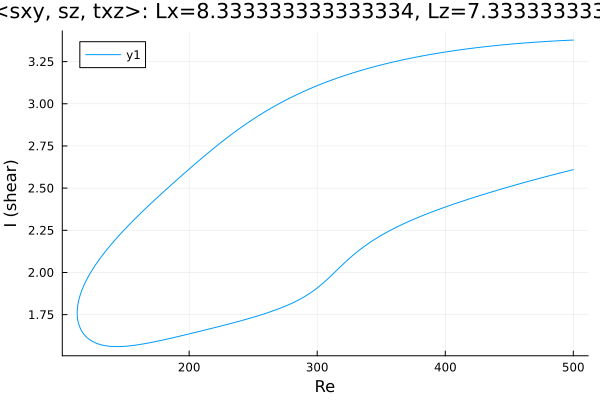

The data file committed next to this chart (first rows):
Re, shear
500.0, 3.378
499.5, 3.378
498.1, 3.377
496.6, 3.377
495.2, 3.376
493.8, 3.376
492.4, 3.375
491, 3.375
489.6, 3.374
488.2, 3.373
486.7, 3.373
485.3, 3.372
483.9, 3.372
482.5, 3.371
481.1, 3.37
479.7, 3.37
478.3, 3.369
476.8, 3.368
475.4, 3.368
474, 3.367
472.6, 3.366
471.2, 3.366
469.8, 3.365
468.4, 3.364
466.9, 3.363
465.5, 3.363
464.1, 3.362
462.7, 3.361
461.3, 3.36
459.9, 3.359
458.5, 3.358
457, 3.358
455.6, 3.357
454.2, 3.356
452.8, 3.355
451.4, 3.354
450, 3.353
448.6, 3.352
447.1, 3.351
445.7, 3.35
444.3, 3.349
442.9, 3.348
441.5, 3.347
440.1, 3.346
438.7, 3.345
437.2, 3.343
435.8, 3.342
434.4, 3.341
433, 3.34
431.6, 3.339
430.2, 3.338
428.8, 3.336
427.3, 3.335
425.9, 3.334
424.5, 3.333
423.1, 3.331
421.7, 3.33
420.3, 3.329
418.9, 3.327
417.4, 3.326
... 555 more rows
